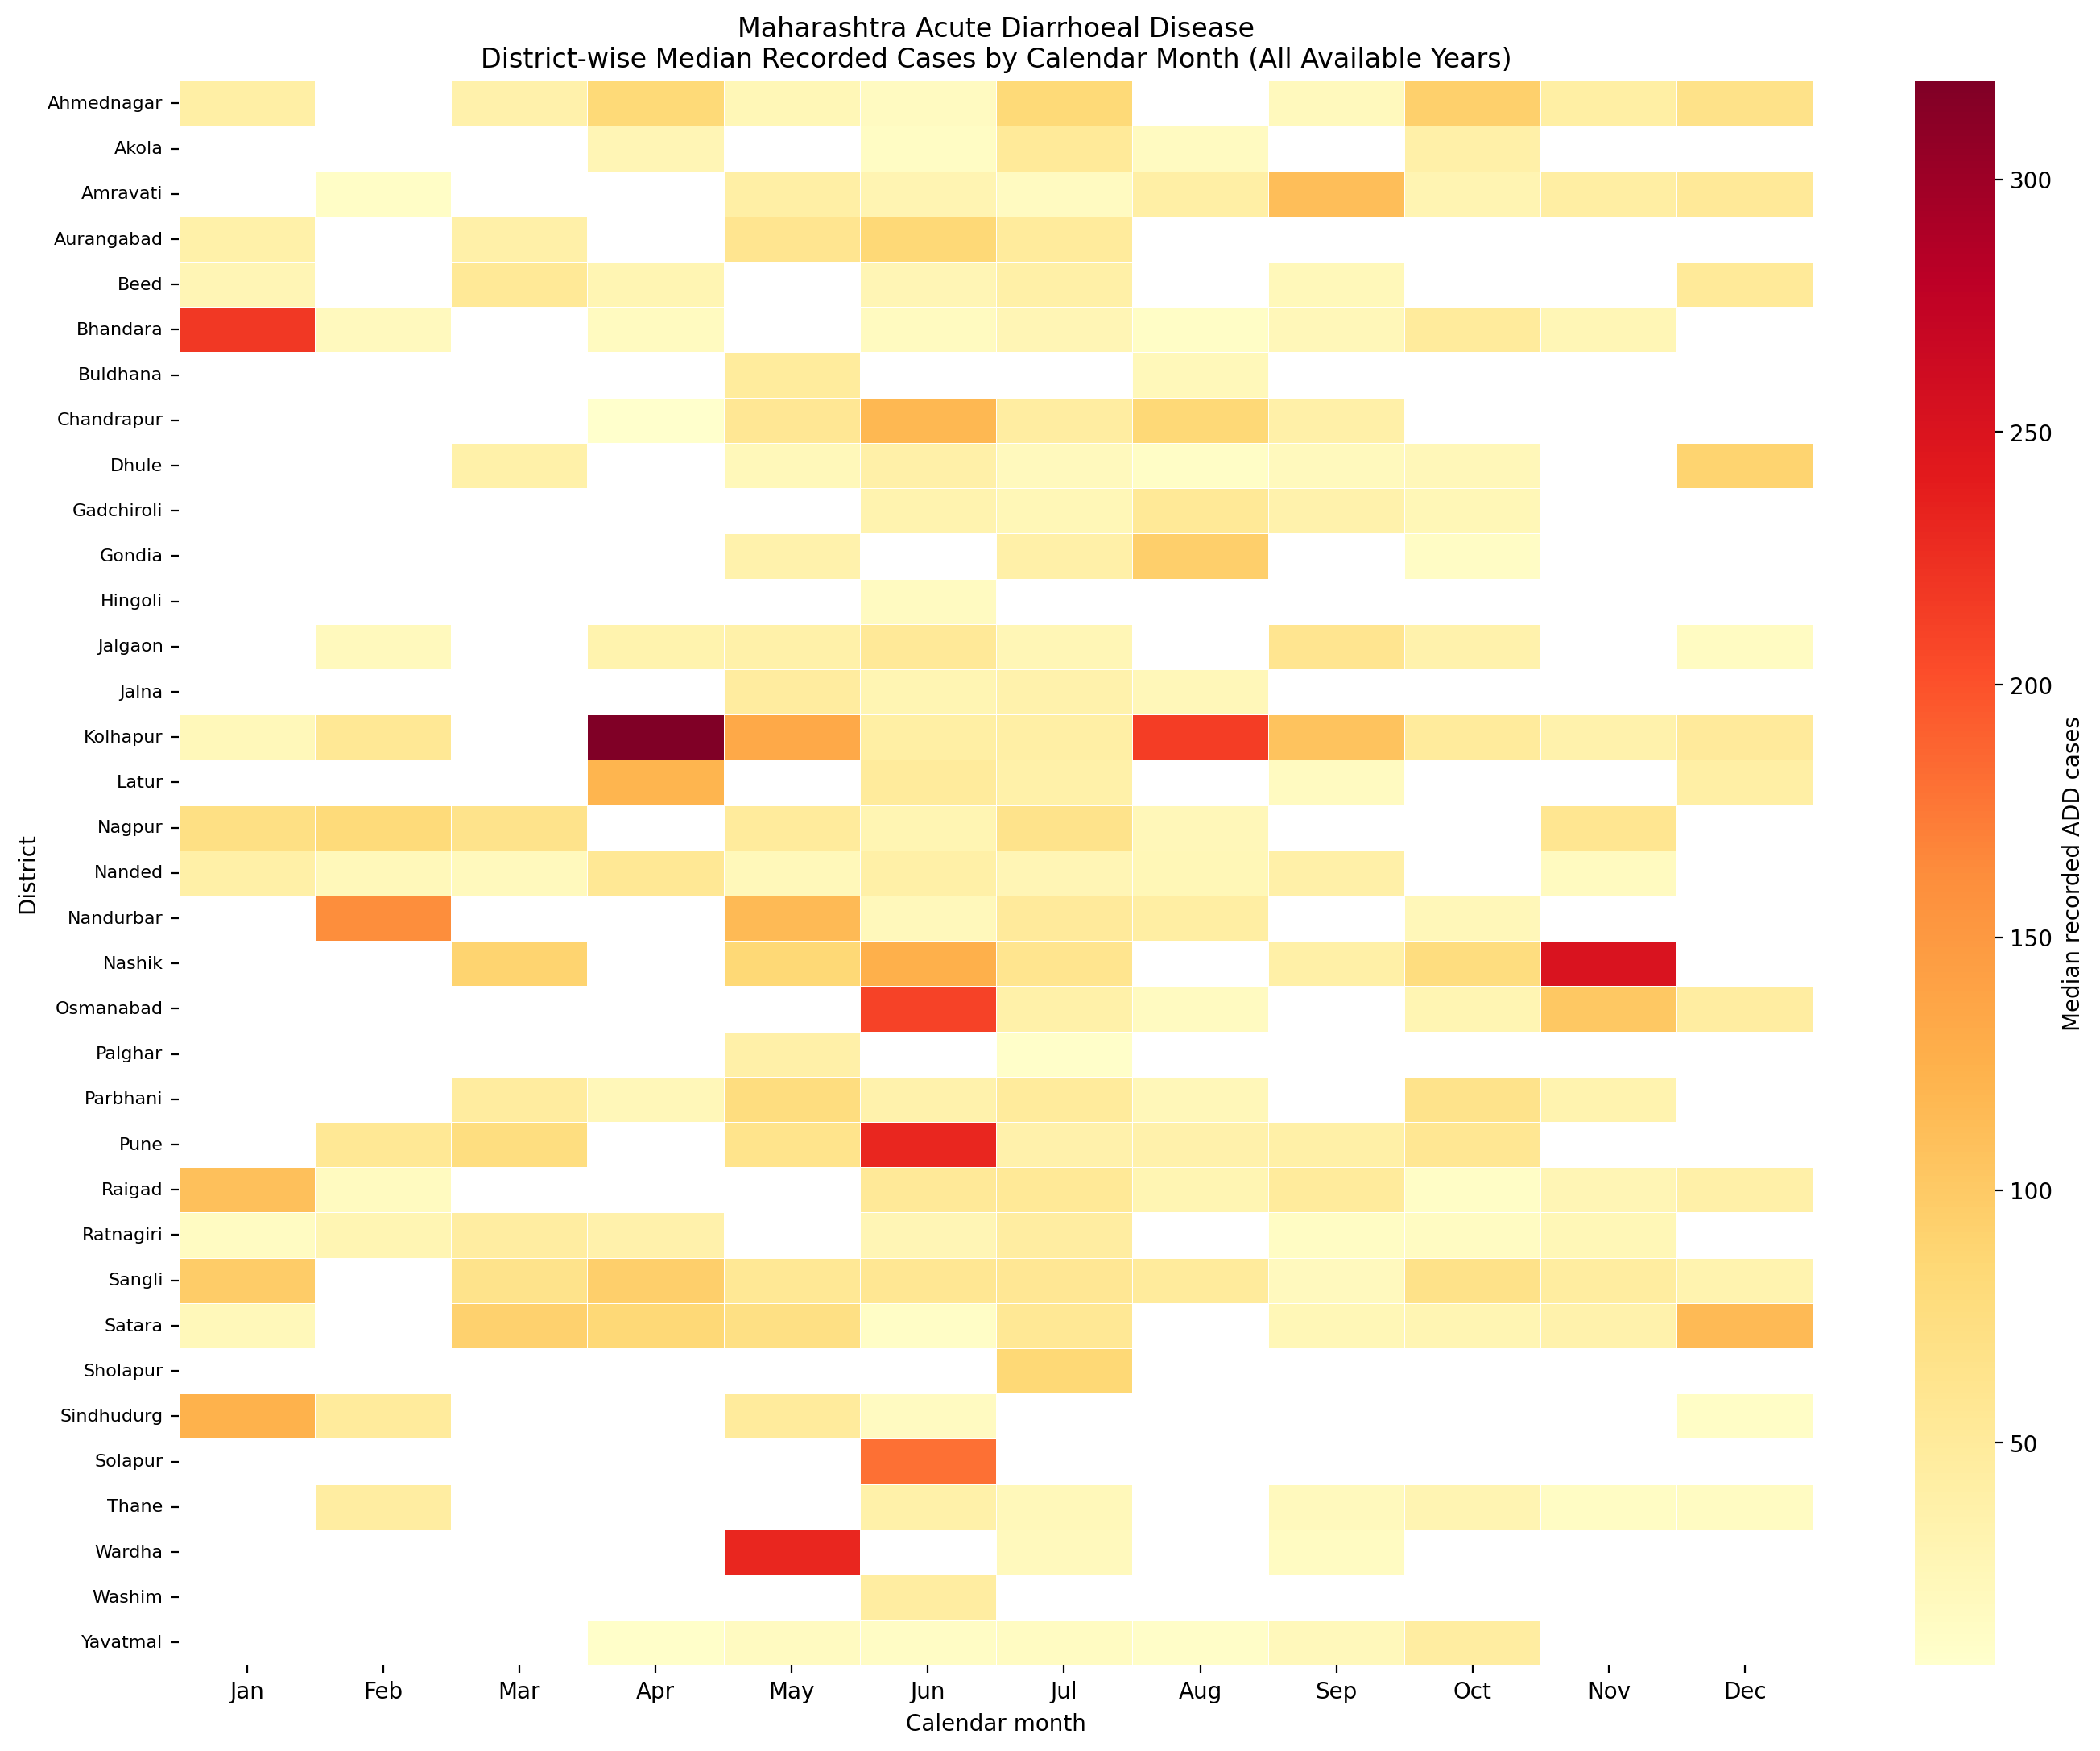

The table this chart was drawn from, first rows:
district, Jan, Feb, Mar, Apr, May, Jun, Jul, Aug, Sep, Oct, Nov, Dec
Ahmednagar, 41.0, , 35.5, 82.0, 25.0, 16.0, 82.0, , 20.0, 93.0, 42.0, 66.5
Akola, , , , 27.0, , 14.0, 52.0, 17.0, , 38.0, , 
Amravati, , 11.0, , , 40.5, 30.0, 16.0, 40.5, 112.0, 30.0, 43.5, 53.0
Aurangabad, 37.0, , 39.0, , 60.0, 84.0, 49.0, , , , , 
Beed, 28.0, , 54.0, 29.0, , 27.0, 40.0, , 22.0, , , 52.0
Bhandara, 219.0, 19.0, , 18.0, , 18.0, 27.5, 12.0, 24.0, 50.0, 26.5, 
Buldhana, , , , , 48.0, , , 22.0, , , , 
Chandrapur, , , , 6.0, 56.5, 118.5, 45.0, 84.0, 38.0, , , 
Dhule, , , 37.0, , 23.0, 38.0, 20.0, 11.0, 20.0, 24.0, , 90.0
Gadchiroli, , , , , , 32.0, 24.5, 54.0, 35.0, 25.0, , 
Gondia, , , , , 35.0, , 39.0, 94.5, , 13.0, , 
Hingoli, , , , , , 17.0, , , , , , 
Jalgaon, , 20.0, , 33.0, 37.5, 53.5, 26.0, , 60.0, 35.0, , 15.0
Jalna, , , , , 47.0, 29.0, 35.0, 24.0, , , , 
Kolhapur, 22.0, 56.0, , 319.5, 133.0, 42.0, 41.0, 215.0, 107.0, 49.0, 34.5, 50.5
Latur, , , , 120.0, , 49.5, 37.0, , 17.0, , , 41.0
Nagpur, 71.0, 81.0, 65.0, , 50.0, 28.5, 65.0, 24.0, , , 59.0, 
Nanded, 40.0, 23.0, 20.0, 56.0, 23.0, 39.5, 27.0, 25.0, 38.0, , 18.0, 
Nandurbar, , 162.0, , , 115.0, 21.5, 51.0, 43.0, , 23.5, , 
Nashik, , , 90.0, , 85.0, 126.0, 62.0, , 39.5, 76.0, 251.0, 
Osmanabad, , , , , , 211.5, 37.0, 16.0, , 29.0, 102.0, 44.0
Palghar, , , , , 39.0, , 9.0, , , , , 
Parbhani, , , 47.0, 24.0, 76.0, 35.0, 49.0, 23.5, , 66.0, 32.0, 
Pune, , 55.0, 75.0, , 64.5, 232.5, 36.0, 36.0, 40.0, 57.5, , 
Raigad, 110.0, 18.0, , , , 53.0, 54.5, 29.0, 49.5, 12.0, 28.0, 38.0
Ratnagiri, 15.0, 28.5, 45.0, 36.0, , 27.0, 44.0, , 14.5, 15.0, 25.0, 
Sangli, 97.0, , 65.0, 95.0, 55.0, 58.0, 57.0, 50.0, 19.0, 67.0, 45.5, 32.0
Satara, 22.0, , 92.0, 83.5, 71.0, 11.0, 56.0, , 25.0, 28.5, 35.0, 116.0
Sholapur, , , , , , , 85.5, , , , , 
Sindhudurg, 124.5, 49.0, , , 49.0, 16.0, , , , , , 11.0
Solapur, , , , , , 180.0, , , , , , 
Thane, , 45.0, , , , 37.0, 22.5, , 20.0, 30.0, 14.0, 15.5
Wardha, , , , , 232.0, , 19.5, , 15.0, , , 
Washim, , , , , , 45.0, , , , , , 
Yavatmal, , , , 9.0, 16.0, 13.0, 15.0, 10.0, 21.0, 45.0, , 
